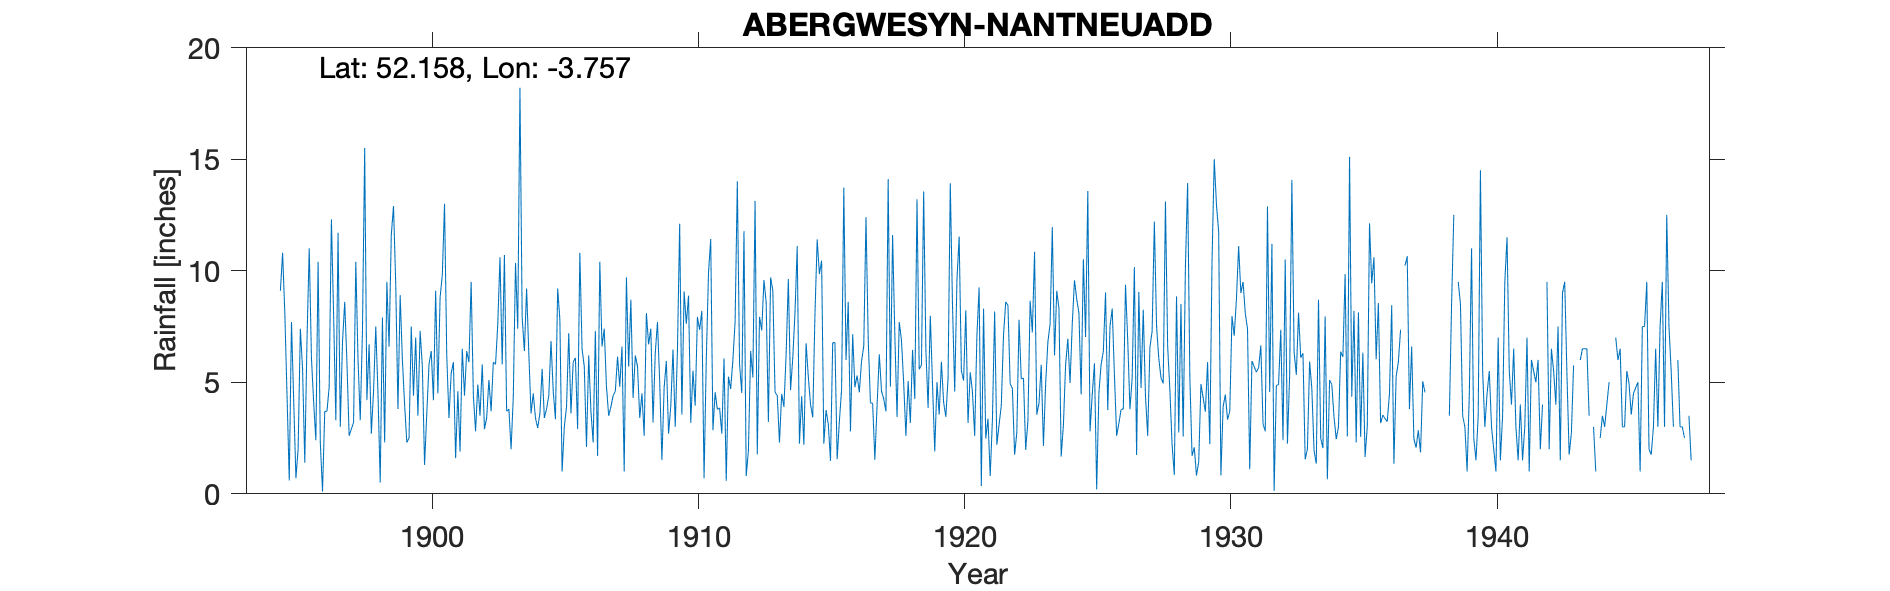

Source data for this figure (header and first rows):
ABERGWESYN-NANTNEUADD, , , , , , , , , , , , , , , , , , , , , , , 
Grid ref, SN799525, Long, -3.757, Lat, 52.16, Elevation, 1290, ft, , , , , , , , , , , , , , , 
Station no, 4133, , , , , , , , , , , , , , , , , , , , , , 
, 1890, 1891, 1892, 1893, 1894, 1895, 1896, 1897, 1898, 1899, 1900, 1901, 1902, 1903, 1904, 1905, 1906, 1907, 1908, 1909, 1910, 1911, 1912
January, , , , , , 4.4, 4.1, 3, 4.2, 12.9, 7.3, 6.2, 4.4, 10.6, 9.2, 4.6, 10.8, 4.8, 4.3, 5.03, 7.62, 2.85, 5.81
February, , , , , , 0.6, 2.4, 6.8, 6.7, 9.4, 5.7, 3.4, 2.8, 5.8, 6.3, 3.35, 6.5, 3.5, 6.2, 1.52, 8.88, 4.55, 4.52
March, , , , , , 7.7, 10.4, 8.6, 2.7, 3.8, 1.3, 5.4, 4.9, 10.7, 3.6, 9.2, 5.7, 3.9, 5.7, 4.75, 3.18, 3.78, 11.77
April, , , , , , 4.2, 2.3, 5.9, 4.6, 8.9, 3.6, 5.9, 3.5, 3.7, 4.5, 7.8, 2.1, 4.4, 3.4, 5.95, 5.52, 3.85, 0.8
May, , , , , , 0.7, 0.1, 2.6, 7.5, 6, 5.8, 1.6, 5.8, 3.8, 3.4, 1, 6.2, 4.6, 4.5, 2.7, 3.95, 2.7, 1.93
June, , , , , , 2, 3.7, 2.9, 4.5, 4, 6.4, 4.6, 2.9, 2, 2.95, 3, 3.7, 6.15, 2.6, 3.93, 7.93, 6.07, 6.4
July, , , , , , 7.4, 3.7, 3.2, 0.5, 2.3, 4.2, 1.9, 3.4, 4.35, 3.6, 3.9, 2.3, 4.8, 8.1, 6.47, 7.35, 0.58, 5.22
August, , , , , , 5.6, 4.8, 10.4, 7.9, 2.5, 9.1, 6.5, 5.1, 10.35, 5.6, 7.2, 7.3, 6.6, 6.7, 3, 8.2, 5.25, 13.13
September, , , , , , 1.4, 12.3, 6, 2.3, 7.5, 4.5, 4.4, 3.7, 7.4, 3.4, 3.6, 1.7, 1, 7.4, 6.43, 0.7, 4.7, 1.77
October, , , , , 9.1, 6.9, 8, 3.3, 9.5, 4.4, 8.8, 6.4, 5.9, 18.2, 3.8, 5.9, 10.4, 9.7, 3.2, 12.1, 6, 6, 7.93
November, , , , , 10.8, 11, 3.3, 7.3, 6.6, 7, 9.8, 5.9, 5.8, 7.9, 4.4, 6.1, 6.6, 5.7, 6.3, 3.55, 9.9, 7.72, 7.32
December, , , , , 8.1, 6.1, 11.7, 15.5, 11.6, 3.5, 13, 9.5, 7.6, 6.4, 6.85, 2.9, 7.4, 8.7, 7.7, 9.07, 11.42, 14, 9.58
Total, , , , , , 58, 66.8, 75.5, 68.6, 72.2, 79.5, 61.7, 55.8, 91.2, 57.6, 58.55, 70.7, 63.85, 66.1, 64.5, 80.65, 62.05, 76.18
1919 snow values kept, , , , , , , , , , , , , , , , , , , , , , , 
1920 Mar IDR, , , , , , , , , , , , , , , , , , , , , , , 
1935 Total adjusted for addition, , , , , , , , , , , , , , , , , , , , , , , 
1936 Dec estimated, , , , , , , , , , , , , , , , , , , , , , , 
1937 Nov, Dec estimated, , , , , , , , , , , , , , , , , , , , , , , 
1938 Jan-Mar, May-Aug,  Dec estimated, , , , , , , , , , , , , , , , , , , , , , , 
1941 snow values kept., , , , , , , , , , , , , , , , , , , , , , , 
1942 Apr estimated, , , , , , , , , , , , , , , , , , , , , , , 
1943 Jun, Jul estimated, , , , , , , , , , , , , , , , , , , , , , , 
1944 Jan, Apr, Oct, Nov estimated, , , , , , , , , , , , , , , , , , , , , , , 
1947 Mar, Aug, Nov, Dec estimated., , , , , , , , , , , , , , , , , , , , , , , 
